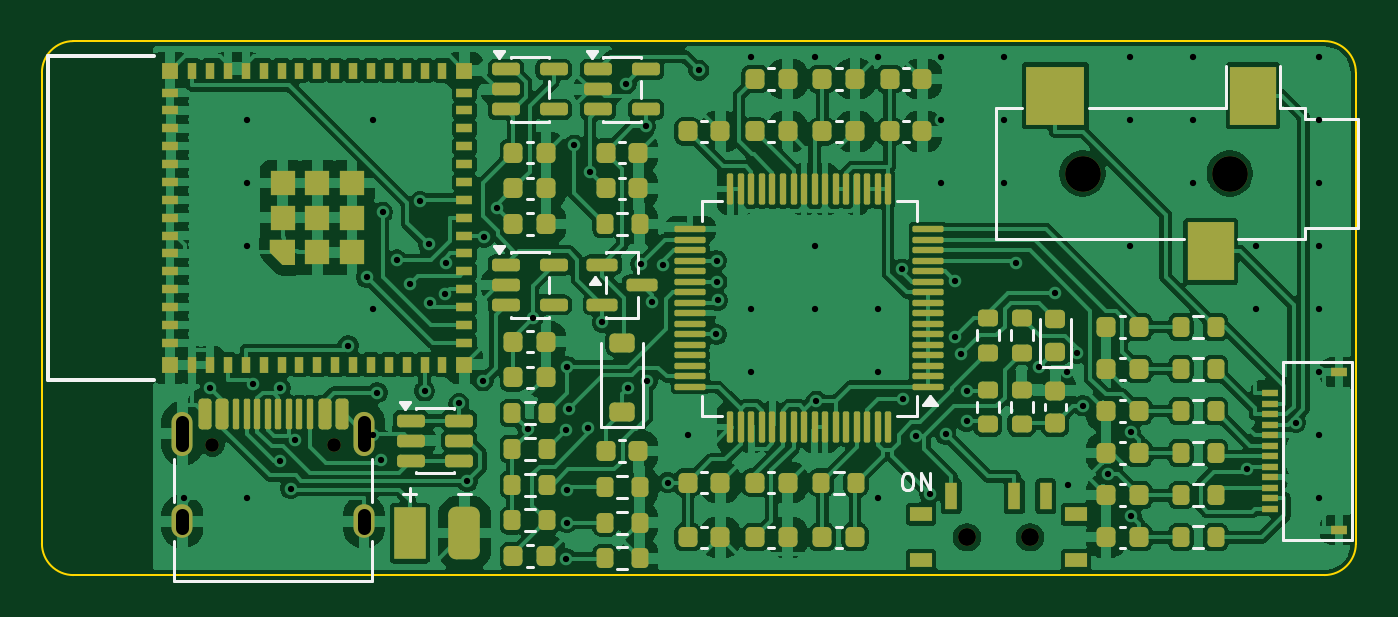
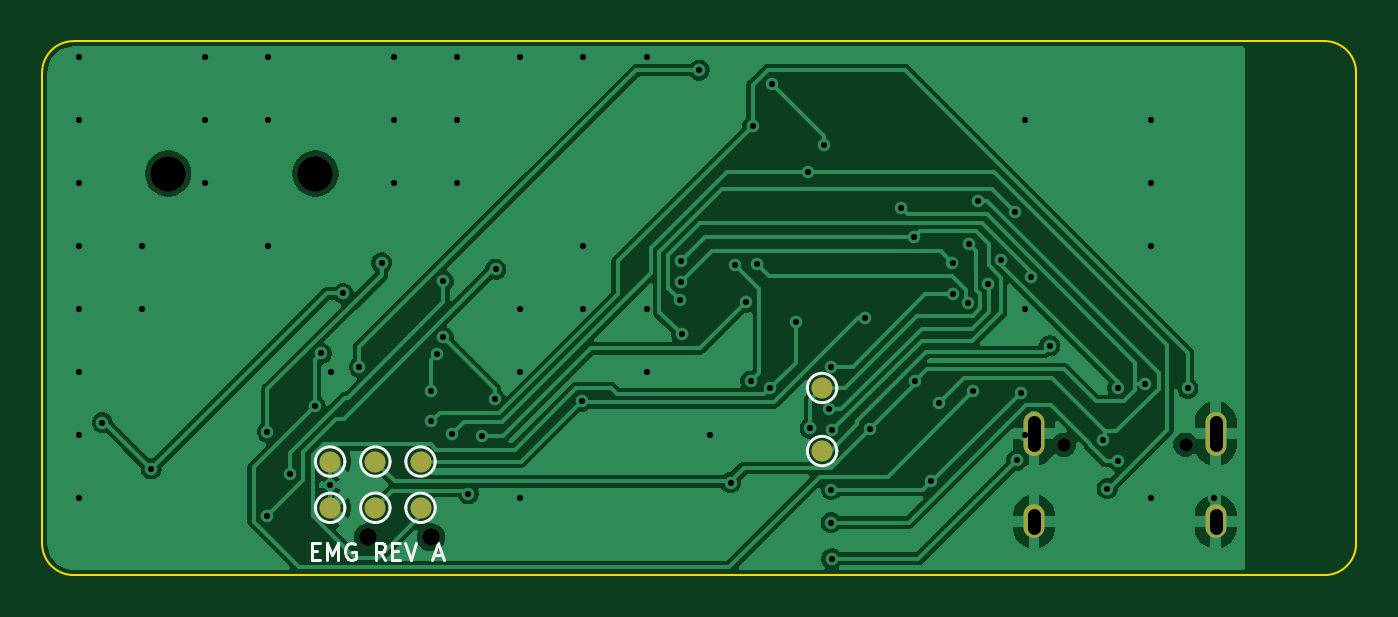
Circuit board: 10 layer files. Board 62.5 x 25.4 mm.
- bottom_copper: emg_wearable_revA-B_Cu.gbl (65183 bytes)
- bottom_mask: emg_wearable_revA-B_Mask.gbs (1269 bytes)
- bottom_silk: emg_wearable_revA-B_Silkscreen.gbo (4702 bytes)
- outline: emg_wearable_revA-Edge_Cuts.gm1 (986 bytes)
- top_copper: emg_wearable_revA-F_Cu.gtl (261440 bytes)
- top_mask: emg_wearable_revA-F_Mask.gts (12283 bytes)
- paste: emg_wearable_revA-F_Paste.gtp (11889 bytes)
- top_silk: emg_wearable_revA-F_Silkscreen.gto (23440 bytes)
- drill: emg_wearable_revA-NPTH.drl (531 bytes)
- drill: emg_wearable_revA-PTH.drl (2222 bytes)

=== bottom_copper: emg_wearable_revA-B_Cu.gbl (65183 bytes, source omitted) ===
=== bottom_mask: emg_wearable_revA-B_Mask.gbs ===
%TF.GenerationSoftware,KiCad,Pcbnew,10.0.7*%
%TF.CreationDate,2026-10-11T12:03:36-07:00*%
%TF.ProjectId,emg_wearable_revA,656d675f-7765-4617-9261-626c655f7265,rev?*%
%TF.SameCoordinates,Original*%
%TF.FileFunction,Soldermask,Bot*%
%TF.FilePolarity,Negative*%
%FSLAX46Y46*%
G04 Gerber Fmt 4.6, Leading zero omitted, Abs format (unit mm)*
G04 Created by KiCad (PCBNEW 10.0.7) date 2026-10-11 12:03:36*
%MOMM*%
%LPD*%
G01*
G04 APERTURE LIST*
%ADD10C,0.850000*%
%ADD11C,0.650000*%
%ADD12O,1.000000X2.100000*%
%ADD13O,1.000000X1.600000*%
%ADD14C,1.700000*%
%ADD15C,1.000000*%
G04 APERTURE END LIST*
D10*
%TO.C,SW1*%
X97000000Y-73600000D03*
X94000000Y-73600000D03*
%TD*%
D11*
%TO.C,J7*%
X58110000Y-69200000D03*
X63890000Y-69200000D03*
D12*
X56680000Y-68670000D03*
D13*
X56680000Y-72850000D03*
D12*
X65320000Y-68670000D03*
D13*
X65320000Y-72850000D03*
%TD*%
D14*
%TO.C,J1*%
X106500000Y-56300000D03*
X99500000Y-56300000D03*
%TD*%
D15*
%TO.C,TP10*%
X75400000Y-69500000D03*
%TD*%
%TO.C,TP8*%
X98800000Y-72200000D03*
%TD*%
%TO.C,TP9*%
X75400000Y-66500000D03*
%TD*%
%TO.C,TP2*%
X96650000Y-70000000D03*
%TD*%
%TO.C,TP1*%
X94500000Y-70000000D03*
%TD*%
%TO.C,TP4*%
X94500000Y-72200000D03*
%TD*%
%TO.C,TP3*%
X98800000Y-70000000D03*
%TD*%
%TO.C,TP5*%
X96650000Y-72200000D03*
%TD*%
M02*

=== bottom_silk: emg_wearable_revA-B_Silkscreen.gbo ===
%TF.GenerationSoftware,KiCad,Pcbnew,10.0.7*%
%TF.CreationDate,2026-10-11T12:03:36-07:00*%
%TF.ProjectId,emg_wearable_revA,656d675f-7765-4617-9261-626c655f7265,rev?*%
%TF.SameCoordinates,Original*%
%TF.FileFunction,Legend,Bot*%
%TF.FilePolarity,Positive*%
%FSLAX46Y46*%
G04 Gerber Fmt 4.6, Leading zero omitted, Abs format (unit mm)*
G04 Created by KiCad (PCBNEW 10.0.7) date 2026-10-11 12:03:36*
%MOMM*%
%LPD*%
G01*
G04 APERTURE LIST*
%ADD10C,0.150000*%
%ADD11C,0.120000*%
%ADD12C,0.850000*%
%ADD13C,0.650000*%
%ADD14O,1.000000X2.100000*%
%ADD15O,1.000000X1.600000*%
%ADD16C,1.700000*%
%ADD17C,1.000000*%
G04 APERTURE END LIST*
D10*
X99685714Y-74243247D02*
X99419048Y-74243247D01*
X99304762Y-74662295D02*
X99685714Y-74662295D01*
X99685714Y-74662295D02*
X99685714Y-73862295D01*
X99685714Y-73862295D02*
X99304762Y-73862295D01*
X98961904Y-74662295D02*
X98961904Y-73862295D01*
X98961904Y-73862295D02*
X98695238Y-74433723D01*
X98695238Y-74433723D02*
X98428571Y-73862295D01*
X98428571Y-73862295D02*
X98428571Y-74662295D01*
X97628571Y-73900390D02*
X97704761Y-73862295D01*
X97704761Y-73862295D02*
X97819047Y-73862295D01*
X97819047Y-73862295D02*
X97933333Y-73900390D01*
X97933333Y-73900390D02*
X98009523Y-73976580D01*
X98009523Y-73976580D02*
X98047618Y-74052771D01*
X98047618Y-74052771D02*
X98085714Y-74205152D01*
X98085714Y-74205152D02*
X98085714Y-74319438D01*
X98085714Y-74319438D02*
X98047618Y-74471819D01*
X98047618Y-74471819D02*
X98009523Y-74548009D01*
X98009523Y-74548009D02*
X97933333Y-74624200D01*
X97933333Y-74624200D02*
X97819047Y-74662295D01*
X97819047Y-74662295D02*
X97742856Y-74662295D01*
X97742856Y-74662295D02*
X97628571Y-74624200D01*
X97628571Y-74624200D02*
X97590475Y-74586104D01*
X97590475Y-74586104D02*
X97590475Y-74319438D01*
X97590475Y-74319438D02*
X97742856Y-74319438D01*
X96180951Y-74662295D02*
X96447618Y-74281342D01*
X96638094Y-74662295D02*
X96638094Y-73862295D01*
X96638094Y-73862295D02*
X96333332Y-73862295D01*
X96333332Y-73862295D02*
X96257142Y-73900390D01*
X96257142Y-73900390D02*
X96219047Y-73938485D01*
X96219047Y-73938485D02*
X96180951Y-74014676D01*
X96180951Y-74014676D02*
X96180951Y-74128961D01*
X96180951Y-74128961D02*
X96219047Y-74205152D01*
X96219047Y-74205152D02*
X96257142Y-74243247D01*
X96257142Y-74243247D02*
X96333332Y-74281342D01*
X96333332Y-74281342D02*
X96638094Y-74281342D01*
X95838094Y-74243247D02*
X95571428Y-74243247D01*
X95457142Y-74662295D02*
X95838094Y-74662295D01*
X95838094Y-74662295D02*
X95838094Y-73862295D01*
X95838094Y-73862295D02*
X95457142Y-73862295D01*
X95228570Y-73862295D02*
X94961903Y-74662295D01*
X94961903Y-74662295D02*
X94695237Y-73862295D01*
X93857142Y-74433723D02*
X93476189Y-74433723D01*
X93933332Y-74662295D02*
X93666665Y-73862295D01*
X93666665Y-73862295D02*
X93399999Y-74662295D01*
%TO.C,TP10*%
D11*
X76100000Y-69500000D02*
G75*
G02*
X74700000Y-69500000I-700000J0D01*
G01*
X74700000Y-69500000D02*
G75*
G02*
X76100000Y-69500000I700000J0D01*
G01*
%TO.C,TP8*%
X99500000Y-72200000D02*
G75*
G02*
X98100000Y-72200000I-700000J0D01*
G01*
X98100000Y-72200000D02*
G75*
G02*
X99500000Y-72200000I700000J0D01*
G01*
%TO.C,TP9*%
X76100000Y-66500000D02*
G75*
G02*
X74700000Y-66500000I-700000J0D01*
G01*
X74700000Y-66500000D02*
G75*
G02*
X76100000Y-66500000I700000J0D01*
G01*
%TO.C,TP2*%
X97350000Y-70000000D02*
G75*
G02*
X95950000Y-70000000I-700000J0D01*
G01*
X95950000Y-70000000D02*
G75*
G02*
X97350000Y-70000000I700000J0D01*
G01*
%TO.C,TP1*%
X95200000Y-70000000D02*
G75*
G02*
X93800000Y-70000000I-700000J0D01*
G01*
X93800000Y-70000000D02*
G75*
G02*
X95200000Y-70000000I700000J0D01*
G01*
%TO.C,TP4*%
X95200000Y-72200000D02*
G75*
G02*
X93800000Y-72200000I-700000J0D01*
G01*
X93800000Y-72200000D02*
G75*
G02*
X95200000Y-72200000I700000J0D01*
G01*
%TO.C,TP3*%
X99500000Y-70000000D02*
G75*
G02*
X98100000Y-70000000I-700000J0D01*
G01*
X98100000Y-70000000D02*
G75*
G02*
X99500000Y-70000000I700000J0D01*
G01*
%TO.C,TP5*%
X97350000Y-72200000D02*
G75*
G02*
X95950000Y-72200000I-700000J0D01*
G01*
X95950000Y-72200000D02*
G75*
G02*
X97350000Y-72200000I700000J0D01*
G01*
%TD*%
%LPC*%
D12*
%TO.C,SW1*%
X97000000Y-73600000D03*
X94000000Y-73600000D03*
%TD*%
D13*
%TO.C,J7*%
X58110000Y-69200000D03*
X63890000Y-69200000D03*
D14*
X56680000Y-68670000D03*
D15*
X56680000Y-72850000D03*
D14*
X65320000Y-68670000D03*
D15*
X65320000Y-72850000D03*
%TD*%
D16*
%TO.C,J1*%
X106500000Y-56300000D03*
X99500000Y-56300000D03*
%TD*%
D17*
%TO.C,TP10*%
X75400000Y-69500000D03*
%TD*%
%TO.C,TP8*%
X98800000Y-72200000D03*
%TD*%
%TO.C,TP9*%
X75400000Y-66500000D03*
%TD*%
%TO.C,TP2*%
X96650000Y-70000000D03*
%TD*%
%TO.C,TP1*%
X94500000Y-70000000D03*
%TD*%
%TO.C,TP4*%
X94500000Y-72200000D03*
%TD*%
%TO.C,TP3*%
X98800000Y-70000000D03*
%TD*%
%TO.C,TP5*%
X96650000Y-72200000D03*
%TD*%
%LPD*%
M02*

=== outline: emg_wearable_revA-Edge_Cuts.gm1 ===
%TF.GenerationSoftware,KiCad,Pcbnew,10.0.7*%
%TF.CreationDate,2026-10-11T12:03:36-07:00*%
%TF.ProjectId,emg_wearable_revA,656d675f-7765-4617-9261-626c655f7265,rev?*%
%TF.SameCoordinates,Original*%
%TF.FileFunction,Profile,NP*%
%FSLAX46Y46*%
G04 Gerber Fmt 4.6, Leading zero omitted, Abs format (unit mm)*
G04 Created by KiCad (PCBNEW 10.0.7) date 2026-10-11 12:03:36*
%MOMM*%
%LPD*%
G01*
G04 APERTURE LIST*
%TA.AperFunction,Profile*%
%ADD10C,0.100000*%
%TD*%
G04 APERTURE END LIST*
D10*
X50000000Y-51500000D02*
G75*
G02*
X51500000Y-50000000I1500000J0D01*
G01*
X50000000Y-73900000D02*
X50000000Y-51500000D01*
X51500000Y-50000000D02*
X111000000Y-50000000D01*
X51500000Y-75400000D02*
G75*
G02*
X50000000Y-73900000I0J1500000D01*
G01*
X111000000Y-50000000D02*
G75*
G02*
X112500000Y-51500000I0J-1500000D01*
G01*
X111000000Y-75400000D02*
X51500000Y-75400000D01*
X112500000Y-51500000D02*
X112500000Y-73900000D01*
X112500000Y-73900000D02*
G75*
G02*
X111000000Y-75400000I-1500000J0D01*
G01*
M02*

=== top_copper: emg_wearable_revA-F_Cu.gtl (261440 bytes, source omitted) ===
=== top_mask: emg_wearable_revA-F_Mask.gts (12283 bytes, source omitted) ===
=== paste: emg_wearable_revA-F_Paste.gtp (11889 bytes, source omitted) ===
=== top_silk: emg_wearable_revA-F_Silkscreen.gto (23440 bytes, source omitted) ===
=== drill: emg_wearable_revA-NPTH.drl ===
M48
; DRILL file KiCad 10.0.7 date 2026-10-11T12:03:36
; FORMAT={-:-/ absolute / metric / decimal}
; #@! TF.CreationDate,2026-10-11T12:03:36-07:00
; #@! TF.GenerationSoftware,Kicad,Pcbnew,10.0.7
; #@! TF.FileFunction,NonPlated,1,2,NPTH
FMAT,2
METRIC
; #@! TA.AperFunction,NonPlated,NPTH,ComponentDrill
T1C0.650
; #@! TA.AperFunction,NonPlated,NPTH,ComponentDrill
T2C0.850
; #@! TA.AperFunction,NonPlated,NPTH,ComponentDrill
T3C1.700
%
G90
G05
T1
X58.11Y-69.2
X63.89Y-69.2
T2
X94.0Y-73.6
X97.0Y-73.6
T3
X99.5Y-56.3
X106.5Y-56.3
M30

=== drill: emg_wearable_revA-PTH.drl ===
M48
; DRILL file KiCad 10.0.7 date 2026-10-11T12:03:36
; FORMAT={-:-/ absolute / metric / decimal}
; #@! TF.CreationDate,2026-10-11T12:03:36-07:00
; #@! TF.GenerationSoftware,Kicad,Pcbnew,10.0.7
; #@! TF.FileFunction,Plated,1,2,PTH
FMAT,2
METRIC
; #@! TA.AperFunction,Plated,PTH,ViaDrill
T1C0.300
; #@! TA.AperFunction,Plated,PTH,ComponentDrill
T2C0.600
%
G90
G05
T1
X56.75Y-71.75
X58.0Y-66.513
X59.75Y-53.75
X59.75Y-56.75
X59.75Y-59.75
X59.75Y-71.75
X60.036Y-66.329
X61.32Y-69.971
X61.335Y-66.502
X61.837Y-71.284
X62.04Y-68.986
X64.566Y-64.492
X65.458Y-61.23
X65.75Y-53.75
X65.75Y-62.75
X65.75Y-68.75
X65.943Y-66.723
X66.137Y-69.926
X66.206Y-58.133
X66.879Y-60.414
X67.487Y-61.576
X68.001Y-57.626
X68.2Y-66.642
X68.394Y-59.658
X68.481Y-62.47
X69.187Y-62.042
X69.197Y-60.557
X69.837Y-67.235
X70.224Y-70.935
X70.98Y-66.165
X71.019Y-59.331
X71.651Y-57.926
X73.107Y-68.457
X73.354Y-63.185
X74.909Y-68.516
X74.938Y-74.62
X74.959Y-71.334
X74.967Y-72.9
X74.997Y-65.485
X75.066Y-67.519
X75.313Y-54.945
X75.967Y-68.409
X76.054Y-56.246
X76.662Y-63.375
X77.783Y-52.031
X77.874Y-66.5
X78.477Y-60.606
X78.71Y-54.056
X78.786Y-66.181
X79.022Y-62.418
X79.563Y-60.632
X79.756Y-71.0
X80.75Y-68.75
X81.251Y-51.377
X82.08Y-63.95
X82.095Y-60.45
X82.099Y-61.45
X82.135Y-62.337
X83.75Y-50.75
X83.75Y-62.75
X83.75Y-65.75
X86.75Y-50.75
X86.75Y-59.75
X86.75Y-62.75
X86.828Y-67.122
X89.75Y-50.75
X89.75Y-62.75
X89.75Y-65.75
X89.75Y-71.75
X90.915Y-60.853
X90.964Y-67.036
X91.574Y-68.799
X92.231Y-71.537
X92.75Y-50.75
X92.75Y-53.75
X92.75Y-56.75
X92.99Y-68.704
X93.41Y-61.411
X93.417Y-64.09
X93.721Y-64.899
X93.979Y-68.082
X93.986Y-66.663
X95.75Y-50.75
X95.75Y-53.75
X95.75Y-56.75
X96.352Y-60.553
X97.412Y-65.516
X98.186Y-62.004
X98.75Y-65.75
X98.8Y-71.1
X99.218Y-64.858
X99.525Y-67.345
X100.722Y-70.6
X101.75Y-50.75
X101.75Y-53.75
X101.75Y-59.75
X101.785Y-68.6
X101.825Y-72.605
X104.75Y-50.75
X104.75Y-53.75
X104.75Y-56.75
X107.315Y-70.35
X107.75Y-59.75
X107.75Y-62.75
X109.635Y-68.148
X110.75Y-50.75
X110.75Y-53.75
X110.75Y-56.75
X110.75Y-59.75
X110.75Y-62.75
X110.75Y-65.75
X110.75Y-68.75
X110.75Y-71.75
T2
X56.68Y-68.12G85X56.68Y-69.22
G05
X56.68Y-72.55G85X56.68Y-73.15
G05
X65.32Y-68.12G85X65.32Y-69.22
G05
X65.32Y-72.55G85X65.32Y-73.15
G05
M30
